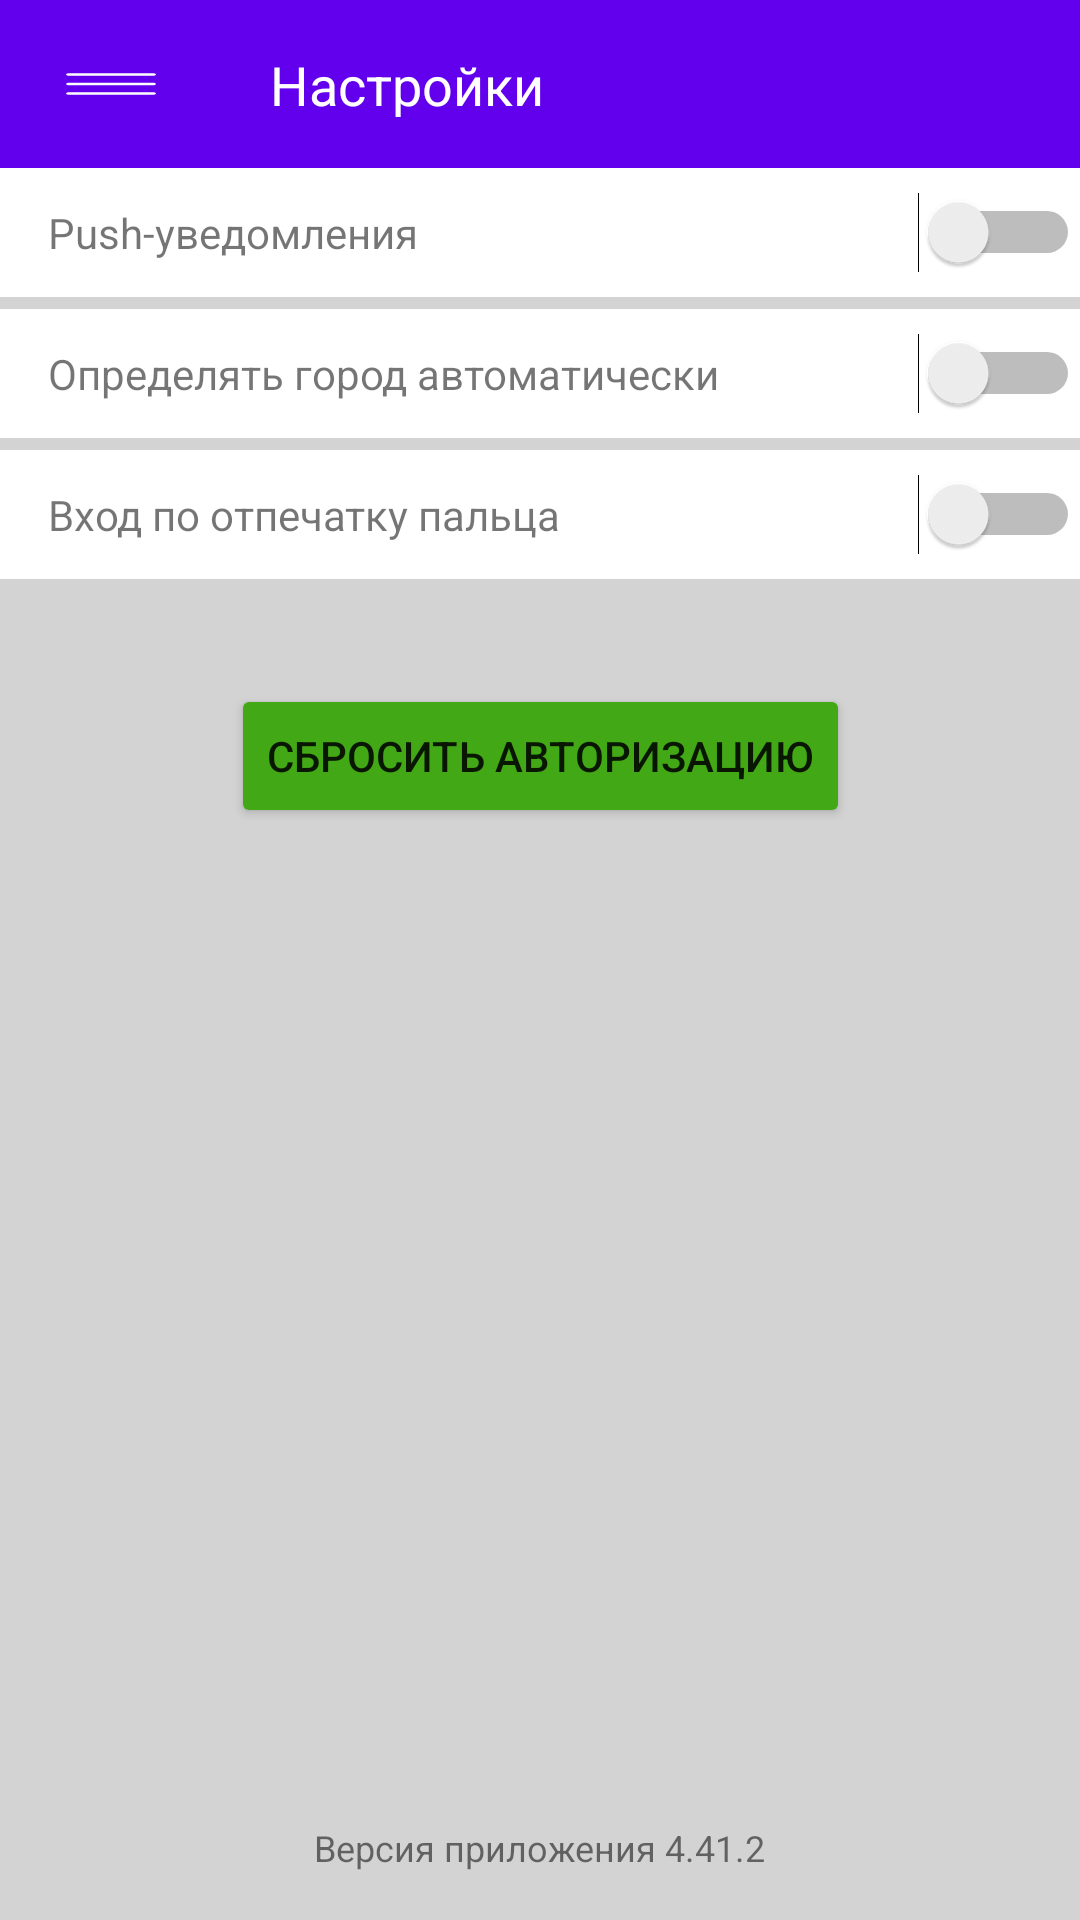

Write the Android layout XML for this screen, with the resource values it uses.
<!-- AndroidManifest.xml: application theme Theme.ItmoLab1 -->
<!-- res/layout/activity_three.xml -->
<?xml version="1.0" encoding="utf-8"?>
<androidx.constraintlayout.widget.ConstraintLayout xmlns:android="http://schemas.android.com/apk/res/android"
    xmlns:app="http://schemas.android.com/apk/res-auto"
    xmlns:tools="http://schemas.android.com/tools"
    android:layout_width="match_parent"
    android:layout_height="match_parent"
    android:background="#D3D3D3">

    <androidx.appcompat.widget.Toolbar
        android:id="@+id/toolbar"
        android:layout_width="match_parent"
        android:layout_height="wrap_content"
        android:background="?attr/colorPrimary"
        android:minHeight="?attr/actionBarSize"
        android:theme="?attr/actionBarTheme"
        app:layout_constraintBottom_toTopOf="@+id/relativeLayout2"
        app:layout_constraintTop_toTopOf="parent"
        tools:layout_editor_absoluteX="1dp" />

    <androidx.constraintlayout.widget.ConstraintLayout
        android:id="@+id/relativeLayout2"
        android:layout_width="match_parent"
        android:layout_height="wrap_content"
        android:background="#FFFFFF"
        android:orientation="horizontal"
        android:paddingTop="8dp"
        android:paddingBottom="8dp"
        app:layout_constraintBottom_toTopOf="@+id/const3"
        app:layout_constraintTop_toBottomOf="@+id/toolbar"
        tools:layout_editor_absoluteX="0dp">

        <TextView
            android:id="@+id/textView12"
            android:layout_width="wrap_content"
            android:layout_height="wrap_content"
            android:layout_marginStart="16dp"
            android:layout_marginEnd="16dp"
            android:text="@string/push"
            app:layout_constraintBottom_toBottomOf="parent"
            app:layout_constraintEnd_toStartOf="@+id/switch4"
            app:layout_constraintHorizontal_bias="0.0"
            app:layout_constraintStart_toStartOf="parent"
            app:layout_constraintTop_toTopOf="parent" />

        <Switch
            android:id="@+id/switch4"
            android:layout_width="wrap_content"
            android:layout_height="wrap_content"
            android:gravity="end"
            app:layout_constraintBottom_toBottomOf="parent"
            app:layout_constraintRight_toRightOf="parent"
            app:layout_constraintTop_toTopOf="parent" />
    </androidx.constraintlayout.widget.ConstraintLayout>

    <androidx.constraintlayout.widget.ConstraintLayout
        android:id="@+id/const3"
        android:layout_width="match_parent"
        android:layout_height="wrap_content"
        android:layout_marginTop="4dp"
        android:background="#FFFFFF"
        android:orientation="horizontal"
        android:paddingTop="8dp"
        android:paddingBottom="8dp"
        app:layout_constraintBottom_toTopOf="@+id/const4"
        app:layout_constraintTop_toBottomOf="@+id/relativeLayout2"
        tools:layout_editor_absoluteX="0dp">

        <TextView
            android:id="@+id/textView13"
            android:layout_width="wrap_content"
            android:layout_height="wrap_content"
            android:layout_marginStart="16dp"
            android:layout_marginEnd="16dp"
            android:text="@string/town_option"
            app:layout_constraintBottom_toBottomOf="parent"
            app:layout_constraintEnd_toStartOf="@+id/switch5"
            app:layout_constraintHorizontal_bias="0.0"
            app:layout_constraintStart_toStartOf="parent"
            app:layout_constraintTop_toTopOf="parent" />

        <Switch
            android:id="@+id/switch5"
            android:layout_width="wrap_content"
            android:layout_height="wrap_content"
            android:gravity="end"
            app:layout_constraintBottom_toBottomOf="parent"
            app:layout_constraintRight_toRightOf="parent"
            app:layout_constraintTop_toTopOf="parent" />

    </androidx.constraintlayout.widget.ConstraintLayout>

    <androidx.constraintlayout.widget.ConstraintLayout
        android:id="@+id/const4"
        android:layout_width="match_parent"
        android:layout_height="wrap_content"
        android:layout_marginTop="4dp"
        android:background="#FFFFFF"
        android:orientation="horizontal"
        android:paddingTop="8dp"
        android:paddingBottom="8dp"
        app:layout_constraintBottom_toTopOf="@+id/button2"
        app:layout_constraintTop_toBottomOf="@+id/const3"
        tools:layout_editor_absoluteX="0dp">

        <TextView
            android:id="@+id/textView14"
            android:layout_width="wrap_content"
            android:layout_height="wrap_content"
            android:layout_marginStart="16dp"
            android:layout_marginEnd="16dp"
            android:text="@string/finger_option"
            app:layout_constraintBottom_toBottomOf="parent"
            app:layout_constraintEnd_toStartOf="@+id/switch6"
            app:layout_constraintHorizontal_bias="0.0"
            app:layout_constraintStart_toStartOf="parent"
            app:layout_constraintTop_toTopOf="parent" />

        <Switch
            android:id="@+id/switch6"
            android:layout_width="wrap_content"
            android:layout_height="wrap_content"
            android:gravity="end"
            app:layout_constraintBottom_toBottomOf="parent"
            app:layout_constraintRight_toRightOf="parent"
            app:layout_constraintTop_toTopOf="parent" />
    </androidx.constraintlayout.widget.ConstraintLayout>

    <Button
        android:id="@+id/button2"
        android:layout_width="wrap_content"
        android:layout_height="wrap_content"
        android:layout_marginTop="35dp"
        android:backgroundTint="#42A815"
        android:text="@string/auth_disab"
        app:layout_constraintEnd_toEndOf="parent"
        app:layout_constraintStart_toStartOf="parent"
        app:layout_constraintTop_toBottomOf="@+id/const4" />

    <TextView
        android:id="@+id/textView15"
        android:layout_width="wrap_content"
        android:layout_height="wrap_content"
        android:layout_marginBottom="16dp"
        android:text="@string/software_version"
        android:textSize="12sp"
        app:layout_constraintBottom_toBottomOf="parent"
        app:layout_constraintEnd_toEndOf="parent"
        app:layout_constraintStart_toStartOf="parent" />

    <TextView
        android:id="@+id/textView11"
        android:layout_width="wrap_content"
        android:layout_height="wrap_content"
        android:layout_marginStart="32dp"
        android:text="@string/settings"
        android:textColor="#FFFFFF"
        android:textSize="18sp"
        app:layout_constraintBottom_toBottomOf="@+id/toolbar"
        app:layout_constraintStart_toEndOf="@+id/imageButton7"
        app:layout_constraintTop_toTopOf="parent" />

    <ImageButton
        android:id="@+id/imageButton7"
        android:layout_width="42dp"
        android:layout_height="44dp"
        android:layout_marginStart="16dp"
        android:background="@null"
        app:layout_constraintBottom_toBottomOf="@+id/toolbar"
        app:layout_constraintStart_toStartOf="@+id/toolbar"
        app:layout_constraintTop_toTopOf="parent"
        app:srcCompat="@drawable/ic_menu" />

</androidx.constraintlayout.widget.ConstraintLayout>
<!-- resources referenced by this layout -->
<resources>
  <!-- drawable ic_menu (drawable) -->
  <vector android:height="10dp" android:viewportHeight="384"
      android:viewportWidth="384" android:width="30dp" xmlns:android="http://schemas.android.com/apk/res/android">
      <path android:fillColor="#FFFFFF" android:pathData="m368,207.668h-352c-8.832,0 -16,-7.168 -16,-16s7.168,-16 16,-16h352c8.832,0 16,7.168 16,16s-7.168,16 -16,16zM368,207.668"/>
      <path android:fillColor="#FFFFFF" android:pathData="m368,85h-352c-8.832,0 -16,-7.168 -16,-16s7.168,-16 16,-16h352c8.832,0 16,7.168 16,16s-7.168,16 -16,16zM368,85"/>
      <path android:fillColor="#FFFFFF" android:pathData="m368,330.332h-352c-8.832,0 -16,-7.168 -16,-16s7.168,-16 16,-16h352c8.832,0 16,7.168 16,16s-7.168,16 -16,16zM368,330.332"/>
  </vector>
  <string name="auth_disab">Сбросить авторизацию</string>
  <string name="finger_option">Вход по отпечатку пальца</string>
  <string name="push">Push-уведомления</string>
  <string name="settings">Настройки</string>
  <string name="software_version">Версия приложения 4.41.2</string>
  <string name="town_option">Определять город автоматически</string>
  <style name="Theme.ItmoLab1" parent="Theme.MaterialComponents.DayNight.NoActionBar">
          
          <item name="colorPrimary">@color/purple_500</item>
          <item name="colorPrimaryVariant">@color/purple_700</item>
          <item name="colorOnPrimary">@color/white</item>
          
          <item name="colorSecondary">@color/teal_200</item>
          <item name="colorSecondaryVariant">@color/teal_700</item>
          <item name="colorOnSecondary">@color/black</item>
          
          <item name="android:statusBarColor" tools:targetApi="l">?attr/colorPrimaryVariant</item>
          
      </style>
  <color name="purple_500">#FF6200EE</color>
  <color name="purple_700">#FF3700B3</color>
  <color name="white">#FFFFFFFF</color>
  <color name="teal_200">#FF03DAC5</color>
  <color name="teal_700">#FF018786</color>
  <color name="black">#FF000000</color>
</resources>
